Dataset: dataset (GitHub, MrHarsh10/tspi_-RKNN_MobileNetV3). Classes: cat, cattle, dog, house, pig.

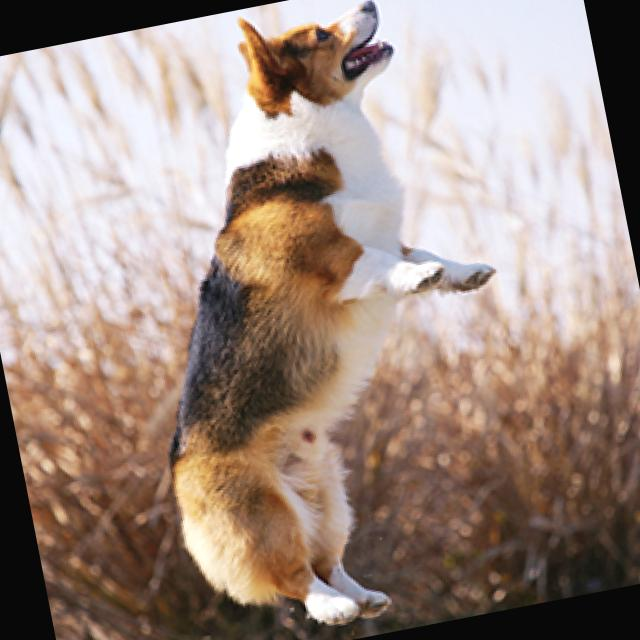
Label: dog

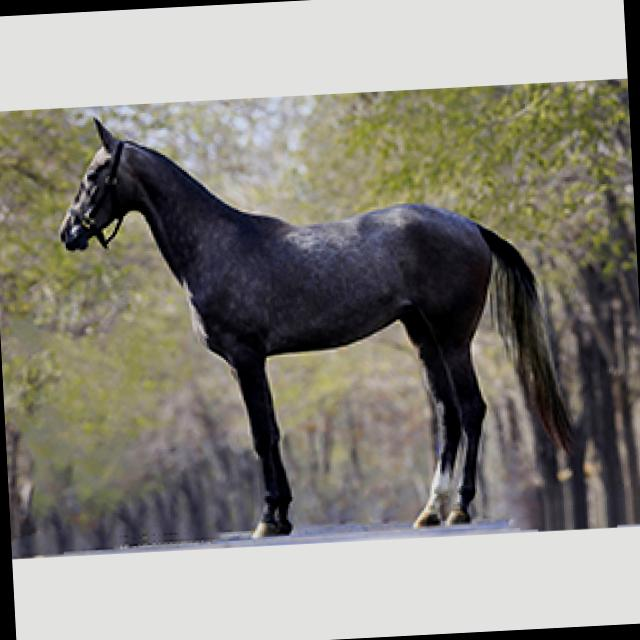
Label: house

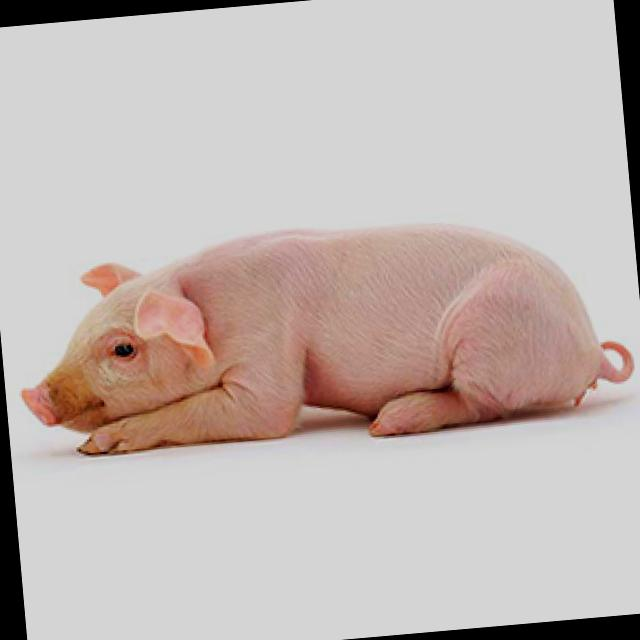
Label: pig

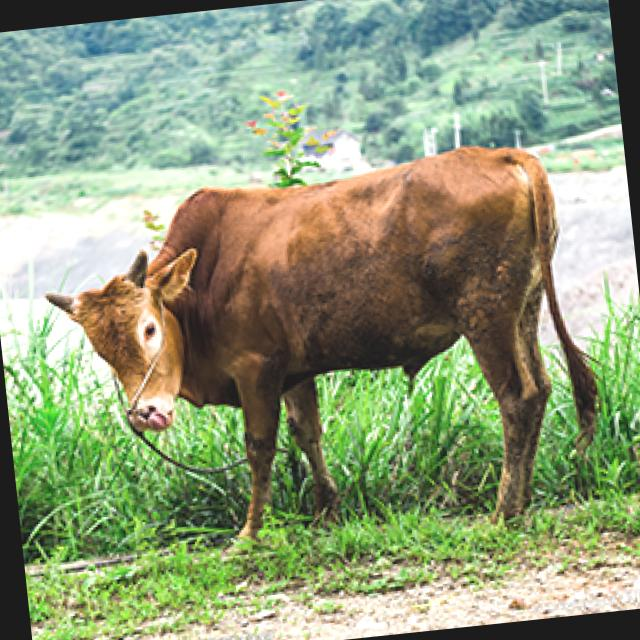
Label: cattle

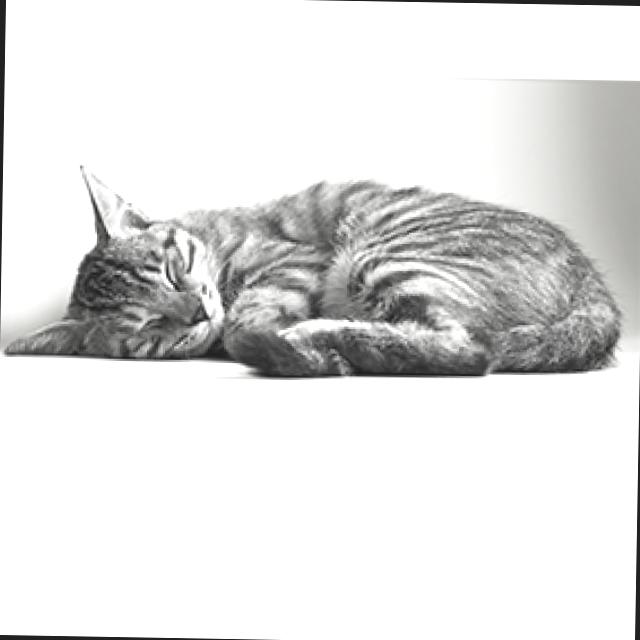
Label: cat

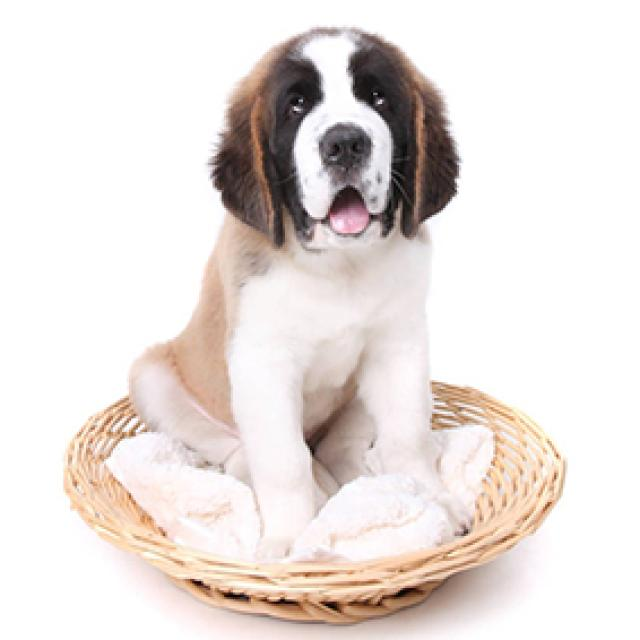
Label: dog
